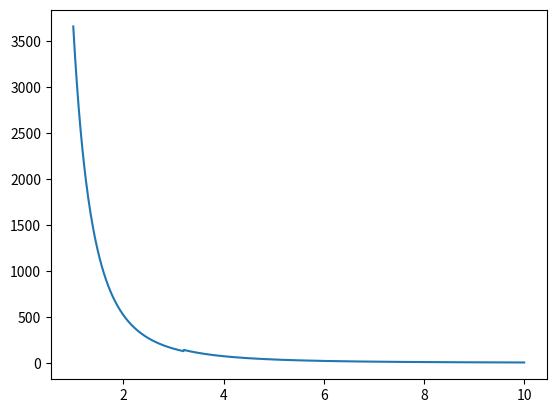

Here is the Python script that generated this plot:
# Author: Nathaniel Ruhl
# Cross Section formulas created by Balucinska-Church and McCammon (1992) (xsects in units of cm^2/g)

import numpy as np

# Valid energy range is 0.03 keV to 10 keV
# Cross Sections are for elemental Oxygen, Nitrogen, and Argon
# I put these functions in this class mainly for namespacing purposes
class BCM:
    def __init__(self):
        return

    # This function can either takes the energy as an array of values or just a single value. Each of the other functions only take in single values for energy at a time
    @staticmethod
    def get_total_xsect(mean_energy_kev, mix_N=0.78, mix_O=0.21, mix_Ar=0.01):
        energy_ev = mean_energy_kev * 1000
        if isinstance(energy_ev, np.ndarray):
            O_xsect = np.array(list(map(BCM.oxygen_xsect, energy_ev)))
            N_xsect = np.array(list(map(BCM.nitrogen_xsect, energy_ev)))
            Ar_xsect = np.array(list(map(BCM.argon_xsect, energy_ev)))
            xsect_total = mix_O * O_xsect + mix_N * N_xsect + mix_Ar * Ar_xsect
        else:
            xsect_total = mix_O * BCM.oxygen_xsect(energy_ev) + mix_N * BCM.nitrogen_xsect(energy_ev) \
                + mix_Ar * BCM.argon_xsect(energy_ev)
        return xsect_total

    @staticmethod
    def oxygen_xsect(energy_ev):
        Elog = np.log(energy_ev)
        if energy_ev < 531.7:
            X = 2.57264 + (10.9321 * Elog) + \
                (-1.79383*Elog**2) + (0.102619*Elog**3)
        else:
            X = 16.53869 + (0.6428144 + 3.)*Elog - 0.3177744 * \
                Elog**2 + 7.9471897e-3 * (Elog ** 3)
        oxygen_xsect = np.exp(X)/(energy_ev**3)
        return oxygen_xsect

    @staticmethod
    def nitrogen_xsect(energy_ev):
        Elog = np.log(energy_ev)
        if energy_ev < 401.0:
            X = 9.24058 + (7.02985 * Elog) + (-1.08849 * Elog *
                                              Elog) + (0.0611007 * Elog * Elog * Elog)
        else:
            X = -13.0353 + (15.4851 * Elog) + (-1.89502 *
                                               Elog**2) + (0.0769412*Elog**3)
        nitrogen_xsect = np.exp(X)/(energy_ev**3)
        return nitrogen_xsect

    @staticmethod
    def argon_xsect(energy_ev):
        Elog = np.log(energy_ev)
        if energy_ev < 3202.9:
            X = -330.3509 + (267.7433 + 3.) * Elog - 78.90498 * Elog**2 \
                + 10.35983 * (Elog ** 3) - 0.5140201 * (Elog ** 4)
        elif energy_ev < 3202.9:
            X = -5.71870 + (8.85812 * Elog) + (-0.307357 * Elog * Elog) \
                + (0.00169351 * (Elog ** 3)) + (-0.0138134 * (Elog ** 4)) \
                + (0.00120451 * (Elog ** 5))
        else:
            X = 19.1905 + (2.74276 * Elog) + (-0.164603 *
                                              Elog * Elog) + (0.00165895*Elog**3)
        argon_xsect = np.exp(X)/(energy_ev**3)
        return argon_xsect

def main():
    import matplotlib.pyplot as plt
    E_kev = np.linspace(1, 10, 1000)
    plt.plot(E_kev, BCM.get_total_xsect(E_kev))
    plt.show()
    return 0

if __name__ == '__main__':
    main()
